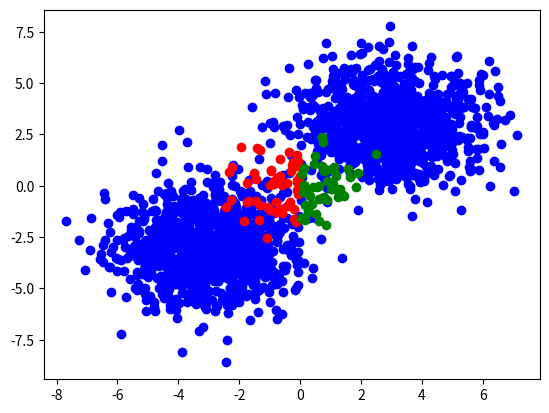

Write the Python code that produced this figure.
import numpy as np
import matplotlib.pyplot as plt

# 生成随机数据
np.random.seed(0)

# 上半部分数据
upper_x = np.random.normal(3, 1.5, (1000, 1))
upper_y = np.random.normal(3, 1.5, (1000, 1))

# 下半部分数据
lower_x = np.random.normal(-3, 1.5, (1000, 1))
lower_y = np.random.normal(-3, 1.5, (1000, 1))

# 合并上下半部分数据
X = np.concatenate((upper_x, lower_x), axis=0)
y = np.concatenate((upper_y, lower_y), axis=0)
y = y.ravel()

# 梯度下降与损失函数
def svm_loss(W, X, y, C=1.0):
    n_samples, n_features = X.shape
    margins = np.maximum(0, 1 - y * np.dot(X, W))
    loss = (np.sum(margins) + 0.5 * C * np.dot(W, W)) / n_samples
    return loss

def svm_grad(W, X, y, C=1.0):
    n_samples, n_features = X.shape
    margins = np.maximum(0, 1 - y * np.dot(X, W))
    grad = -(np.dot(X.T, y * (margins > 0))) / n_samples + C * W
    return grad

# 数据训练
def train(X, y, C=1.0, max_iter=1000, tol=1e-5):
    n_samples, n_features = X.shape
    W = np.zeros((n_features,))
    for i in range(max_iter):
        loss = svm_loss(W, X, y, C)
        grad = svm_grad(W, X, y, C)
        W -= grad
        if np.linalg.norm(grad) < tol:
            break
    return W

# 预测
def predict(X, W):
    return np.sign(np.dot(X, W))

# 实验
W = train(X, y, C=1.0)

# Generate test data set
test_x = np.random.normal(0, 1, (100, 1))
test_y = np.random.normal(0, 1, (100, 1))

# Predict the result
pred = predict(test_x, W)

# 把原始数据集，还有生成的预测数据集画出来
plt.scatter(X, y, c='blue')
plt.scatter(test_x[pred == 1], test_y[pred == 1], c='red')
plt.scatter(test_x[pred == -1], test_y[pred == -1], c='green')
plt.show()
